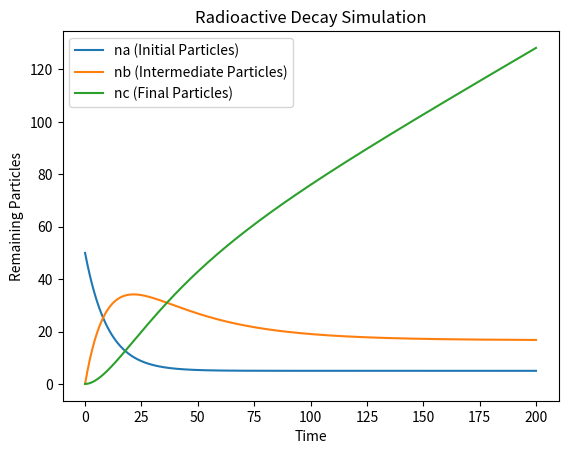

This chart was generated by the following Python code:
import numpy as np 
from scipy.integrate import odeint 
import matplotlib.pyplot as plt  # type: ignore

def fission_prod_chain(y, t, lambda_a, lambda_b):
    na, nb, nc = y
    dnadt = s_a + (-lambda_a * na)   # Decay of na to nb
    dnbdt = lambda_a * na - lambda_b * nb  # Conversion of na to nb and decay of nb
    dncdt = lambda_b * nb  # Decay of nb to nc
    return [dnadt, dnbdt, dncdt]

# Initial Parameters 
s_a = 0.5 # Constant Source Rate
na0 = 50  # Initial number of na
lambda_a = 0.10  # Decay constant for na

nb0 = 0     # Initial number of nb
lambda_b = 0.03  # Decay constant for nb

nc0 = 0     # Initial number of nc

# Time range (longer period)
t = np.linspace(0, 200, 1000)  # Longer time range for clearer visualization

# Initial conditions: [na, nb, nc]
initial_conditions = [na0, nb0, nc0]

# Solve the ODE
solution = odeint(fission_prod_chain, initial_conditions, t, args=(lambda_a, lambda_b))

# Extract solutions for each variable
na, nb, nc = solution.T

# Plot results
plt.plot(t, na, label='na (Initial Particles)')
plt.plot(t, nb, label='nb (Intermediate Particles)')
plt.plot(t, nc, label='nc (Final Particles)')
plt.title("Radioactive Decay Simulation")
plt.xlabel("Time")
plt.ylabel("Remaining Particles")
plt.legend()